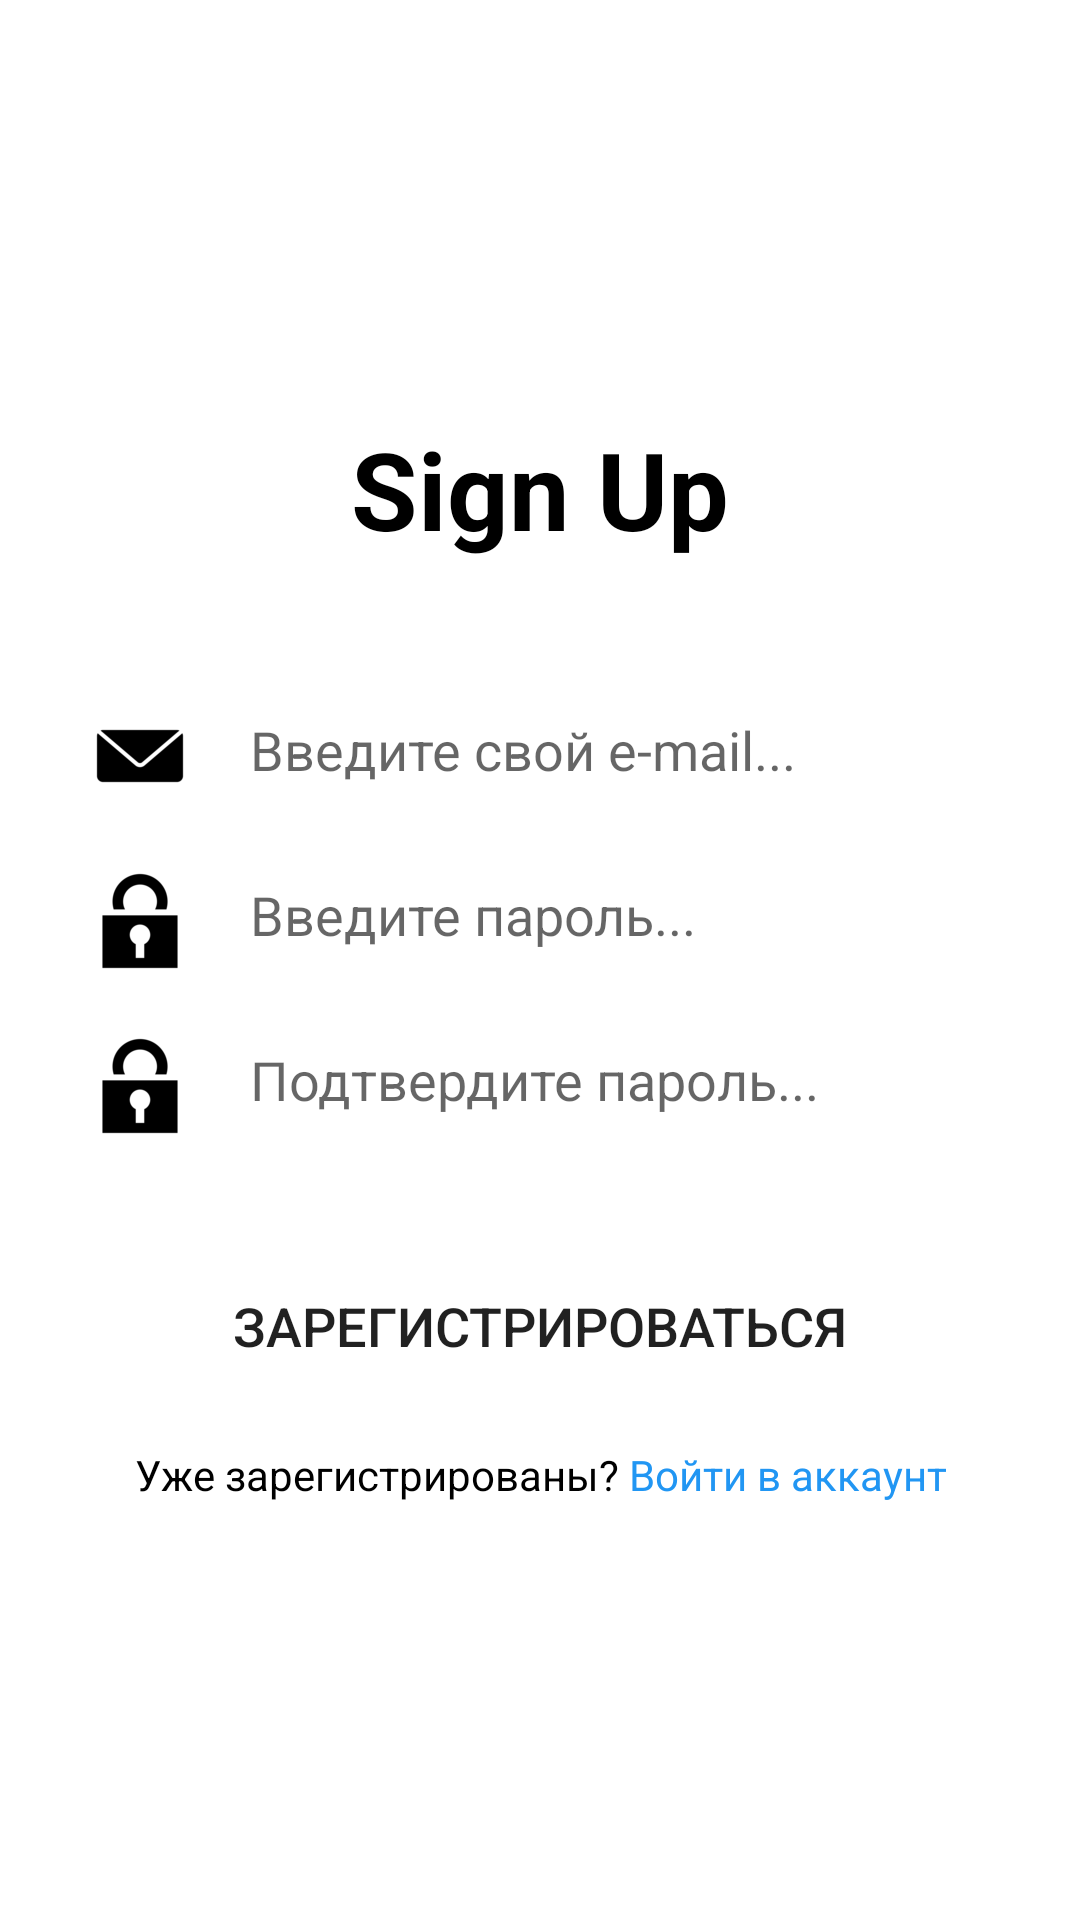

Write the Android layout XML for this screen, with the resource values it uses.
<!-- AndroidManifest.xml: application theme Theme.TODOAndroid -->
<!-- res/layout/activity_sign_up.xml -->
<?xml version="1.0" encoding="utf-8"?>
<LinearLayout xmlns:android="http://schemas.android.com/apk/res/android"
    xmlns:app="http://schemas.android.com/apk/res-auto"
    xmlns:tools="http://schemas.android.com/tools"
    android:layout_width="match_parent"
    android:layout_height="match_parent"
    android:gravity="center"
    android:orientation="vertical"
    tools:context=".View.AccountsAuth.SignInActivity">


    <LinearLayout
        android:layout_width="match_parent"
        android:layout_height="wrap_content"
        android:gravity="center"
        android:orientation="vertical">

        <TextView
            android:layout_width="wrap_content"
            android:layout_height="wrap_content"
            android:text="Sign Up"
            android:textAlignment="center"
            android:textColor="#000"
            android:textSize="36sp"
            android:textStyle="bold"
            >

        </TextView>

    </LinearLayout>

    <RelativeLayout
        android:layout_width="match_parent"
        android:layout_height="wrap_content"
        android:layout_marginTop="40dp"
        android:paddingLeft="20dp"
        android:paddingRight="20dp">

        <EditText
            android:id="@+id/emailAuthentication"
            android:layout_width="match_parent"
            android:layout_height="50dp"
            android:background="@drawable/linearlayoutform"
            android:drawableLeft="@drawable/emaillogo"
            android:drawablePadding="20sp"
            android:hint="Введите свой e-mail..."
            android:inputType="textEmailAddress"
            android:paddingVertical="15sp"
            android:paddingLeft="10dp"
            android:textColor="#000">

        </EditText>

    </RelativeLayout>

    <RelativeLayout
        android:layout_width="match_parent"
        android:layout_height="wrap_content"
        android:layout_marginTop="5dp"
        android:paddingLeft="20dp"
        android:paddingRight="20dp">

        <EditText
            android:id="@+id/passwordReg1"
            android:layout_width="match_parent"
            android:layout_height="50dp"
            android:background="@drawable/linearlayoutform"
            android:drawableLeft="@drawable/passwordicon"
            android:drawablePadding="20sp"
            android:hint="Введите пароль..."
            android:inputType="textEmailAddress"
            android:paddingVertical="15sp"
            android:paddingLeft="10dp"
            android:textColor="#000">

        </EditText>

    </RelativeLayout>

    <RelativeLayout
        android:layout_width="match_parent"
        android:layout_height="wrap_content"
        android:layout_marginTop="5dp"
        android:paddingLeft="20dp"
        android:paddingRight="20dp">

        <EditText
            android:id="@+id/passwordReg2"
            android:layout_width="match_parent"
            android:layout_height="50dp"
            android:background="@drawable/linearlayoutform"
            android:drawableLeft="@drawable/passwordicon"
            android:drawablePadding="20sp"
            android:hint="Подтвердите пароль..."
            android:inputType="textEmailAddress"
            android:paddingVertical="15sp"
            android:paddingLeft="10dp"
            android:textColor="#000">

        </EditText>

    </RelativeLayout>

    <Button
        android:id="@+id/btnRegister"
        android:layout_width="match_parent"
        android:layout_height="60dp"
        android:layout_marginStart="20sp"
        android:layout_marginTop="25dp"
        android:layout_marginEnd="20sp"
        android:background="@drawable/linearlayoutform"
        android:text="Зарегистрироваться"
        android:textSize="18sp"
        app:backgroundTint="#020202" />

    <LinearLayout
        android:layout_width="match_parent"
        android:layout_height="wrap_content"
        android:layout_marginTop="10dp"
        android:gravity="center">

        <TextView
            android:layout_width="wrap_content"
            android:layout_height="wrap_content"
            android:text="Уже зарегистрированы? "
            android:textAlignment="center"
            android:textColor="#000"
            android:textSize="14sp">

        </TextView>

        <TextView
            android:id="@+id/signIn"
            android:layout_width="wrap_content"
            android:layout_height="wrap_content"
            android:text="Войти в аккаунт"
            android:textAlignment="center"
            android:textColor="#2196F3"
            android:textSize="14sp">

        </TextView>

    </LinearLayout>

</LinearLayout>
<!-- resources referenced by this layout -->
<resources>
  <!-- drawable emaillogo: png bitmap (drawable-xxhdpi, 1378 bytes) -->
  <!-- drawable passwordicon: png bitmap (drawable-xxhdpi, 1468 bytes) -->
  <style name="Theme.TODOAndroid" parent="Theme.MaterialComponents.Light.NoActionBar">
          
          <item name="colorPrimary">@color/purple_500</item>
          <item name="colorPrimaryVariant">@color/purple_700</item>
          <item name="colorOnPrimary">@color/white</item>
          
          <item name="colorSecondary">@color/teal_200</item>
          <item name="colorSecondaryVariant">@color/teal_700</item>
          <item name="colorOnSecondary">@color/black</item>
          
          <item name="android:statusBarColor" tools:targetApi="l">?attr/colorPrimaryVariant</item>
          
      </style>
  <!-- not gathered from this repository: default colours our renderer supplied (Android Studio template values) -->
  <color name="purple_500">#FF6200EE</color>
  <color name="purple_700">#FF3700B3</color>
  <color name="teal_200">#FF03DAC5</color>
  <color name="teal_700">#FF018786</color>
  <color name="black">#FF000000</color>
  <color name="white">#FFFFFFFF</color>
</resources>
